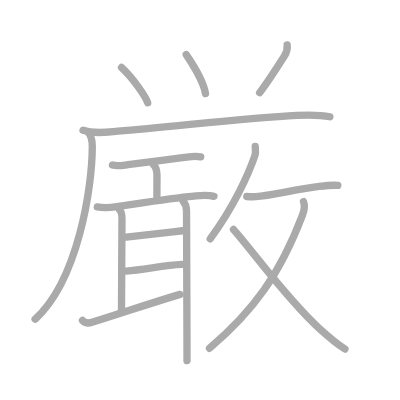
t = 0.00 s
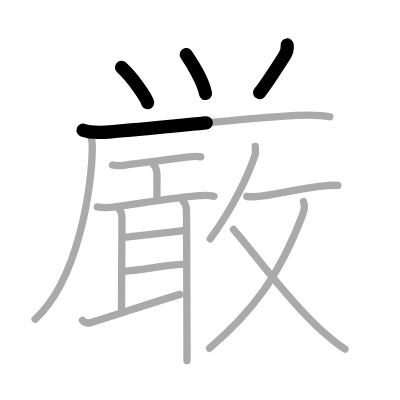
t = 3.50 s
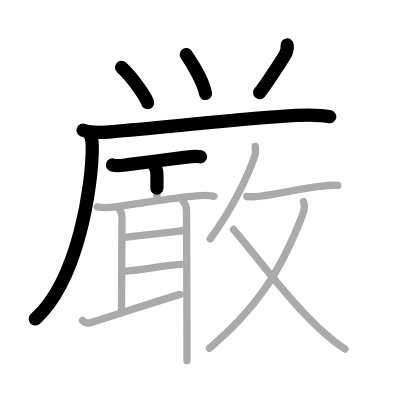
t = 6.75 s
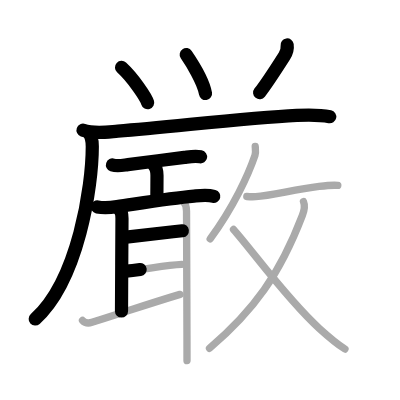
t = 10.25 s
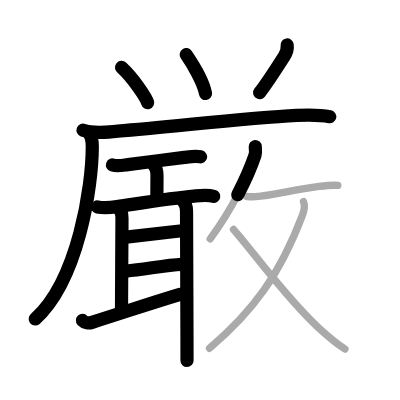
t = 13.50 s
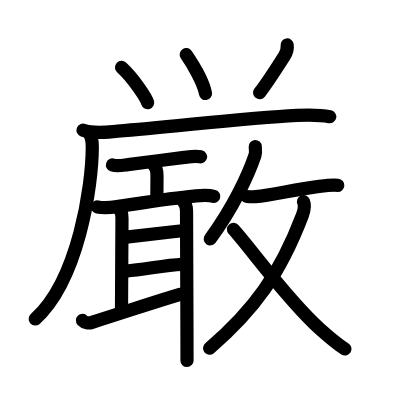
t = 17.00 s

The animated SVG that drew these frames (rendered in a browser with its animation timeline set to each time). Animation: 17 SMIL elements (animate=17); one cycle of 17.00 s.

<?xml version="1.0" standalone="no"?>
<!DOCTYPE svg PUBLIC "-//W3C//DTD SVG 1.1//EN"   "http://www.w3.org/Graphics/SVG/1.1/DTD/svg11.dtd">
<svg width="400px" height="400px"  version="1.1" xmlns="http://www.w3.org/2000/svg">
  <defs>
    <marker id="Triangle" viewBox="0 0 10 10" refX="0" refY="5" markerUnits="strokeWidth" markerWidth="3" style="stroke-opacity:0%;fill:#aaaaaa;" markerHeight="2" orient="auto">
      <path d="M 0 0 L 10 5 L 0 10 z" />
    </marker>
    
    <marker id="Arrow" viewBox="0 0 10 10" refX="5" refY="5" markerUnits="strokeWidth" markerWidth="1.8" style="stroke-opacity:0%;fill:#770000;" markerHeight="2" orient="auto">
      <path d="M 0 4 L 6 4 L 4 1 L 10 5 L 4 9 L 6 6 L 0 6 z" />
        <circle cx="5" cy="5" r="5" />
      </marker>
    
    <marker id="TriangleRed" viewBox="0 0 10 10" refX="0" refY="5" markerUnits="strokeWidth" markerWidth="3" style="stroke-opacity:0%;fill:#CC0000;" markerHeight="2" orient="auto">
      <path d="M 0 0 L 10 5 L 0 10 z" />
    </marker>
    
    <marker id="ArrowRed" viewBox="0 0 10 10" refX="5" refY="5" markerUnits="strokeWidth" markerWidth="1.8" style="stroke-opacity:0%;fill:#CC0000;" markerHeight="2" orient="auto">
      <path d="M 0 4 L 6 4 L 4 1 L 10 5 L 4 9 L 6 6 L 0 6 z" />
        <circle cx="5" cy="5" r="5" />
      </marker>
    
  </defs>
  
  <path style="fill:#ffffff; fill-opacity:100%; fill-rule:evenodd; stroke-width:0;" d="M 0 0 L 400px 0 L 400px 400px L 0 400px L 0 0" />

  <g transform="scale(3.6697247706422 3.6697247706422)">
<path style="fill:none; fill-opacity:0%; fill-rule:evenodd; stroke:#aaaaaa; stroke-opacity:100%; stroke-width: 1.5pt; stroke-linejoin:round; stroke-linecap:round;" d="M33.12 18.38c3.22 2.96 6.67 8.14 7.12 9.62"></path>
<path style="fill:none; fill-opacity:0%; fill-rule:evenodd; stroke:#aaaaaa; stroke-opacity:100%; stroke-width: 1.5pt; stroke-linejoin:round; stroke-linecap:round;" d="M50.75 14.88c1.38 2.02 4.7 7.34 5.25 10.62"></path>
<path style="fill:none; fill-opacity:0%; fill-rule:evenodd; stroke:#aaaaaa; stroke-opacity:100%; stroke-width: 1.5pt; stroke-linejoin:round; stroke-linecap:round;" d="M78.25 12.25c0.12 0.88 0.07 1.72-0.75 3c-1.75 2.75-5 7.75-6.75 10"></path>
<path style="fill:none; fill-opacity:0%; fill-rule:evenodd; stroke:#aaaaaa; stroke-opacity:100%; stroke-width: 1.5pt; stroke-linejoin:round; stroke-linecap:round;" d="M22.63 35.48c2.96 1.05 6.44 0.51 9.48 0.26c15.78-1.27 34.87-3.62 48.77-4.3c3.05-0.15 6-0.26 9 0.38"></path>
<path style="fill:none; fill-opacity:0%; fill-rule:evenodd; stroke:#aaaaaa; stroke-opacity:100%; stroke-width: 1.5pt; stroke-linejoin:round; stroke-linecap:round;" d="M23.99 36c1 1 1.16 2.24 1.16 3.92c0 10.83-3.81 36.45-15.59 47.05"></path>
<path style="fill:none; fill-opacity:0%; fill-rule:evenodd; stroke:#aaaaaa; stroke-opacity:100%; stroke-width: 1.5pt; stroke-linejoin:round; stroke-linecap:round;" d="M30.65 44.96c1.31 0.43 2.89 0.07 4.21-0.09c3.97-0.48 10.98-1.44 15.39-1.98c1.51-0.18 2.95-0.44 4.45-0.14"></path>
<path style="fill:none; fill-opacity:0%; fill-rule:evenodd; stroke:#aaaaaa; stroke-opacity:100%; stroke-width: 1.5pt; stroke-linejoin:round; stroke-linecap:round;" d="M41.86 44.91c0.8 0.8 0.92 1.84 0.92 2.92c0 2.24-0.03 3.52-0.03 5.68"></path>
<path style="fill:none; fill-opacity:0%; fill-rule:evenodd; stroke:#aaaaaa; stroke-opacity:100%; stroke-width: 1.5pt; stroke-linejoin:round; stroke-linecap:round;" d="M26.52 56.38c1.85 0.37 3.67 0.18 5.36-0.07c6.6-0.97 14.51-2.29 20.99-2.87c1.84-0.17 3.62-0.4 5.43 0.07"></path>
<path style="fill:none; fill-opacity:0%; fill-rule:evenodd; stroke:#aaaaaa; stroke-opacity:100%; stroke-width: 1.5pt; stroke-linejoin:round; stroke-linecap:round;" d="M32.58 57.16c0.57 0.57 0.66 1.47 0.66 2.4c0 0.71-0.13 22.64-0.13 25.22"></path>
<path style="fill:none; fill-opacity:0%; fill-rule:evenodd; stroke:#aaaaaa; stroke-opacity:100%; stroke-width: 1.5pt; stroke-linejoin:round; stroke-linecap:round;" d="M34.41 64.6c3.46-0.35 9.59-1.1 15.27-1.72"></path>
<path style="fill:none; fill-opacity:0%; fill-rule:evenodd; stroke:#aaaaaa; stroke-opacity:100%; stroke-width: 1.5pt; stroke-linejoin:round; stroke-linecap:round;" d="M34.4 73.86c4.73-0.36 10.6-1.61 15.14-1.82"></path>
<path style="fill:none; fill-opacity:0%; fill-rule:evenodd; stroke:#aaaaaa; stroke-opacity:100%; stroke-width: 1.5pt; stroke-linejoin:round; stroke-linecap:round;" d="M22.48 87.31c0.64 0.69 1.72 0.81 2.59 0.53c9.78-3.08 15.55-5.09 23.99-7.62"></path>
<path style="fill:none; fill-opacity:0%; fill-rule:evenodd; stroke:#aaaaaa; stroke-opacity:100%; stroke-width: 1.5pt; stroke-linejoin:round; stroke-linecap:round;" d="M49.92 54.87c0.67 0.67 0.91 1.63 0.91 2.65c0 0.57 0.08 21.96 0.12 33.99c0.01 3.11 0.01 5.55 0.01 6.76"></path>
<path style="fill:none; fill-opacity:0%; fill-rule:evenodd; stroke:#aaaaaa; stroke-opacity:100%; stroke-width: 1.5pt; stroke-linejoin:round; stroke-linecap:round;" d="M69.55 39.93c0.04 0.6 0.21 1.6-0.07 2.43c-1.82 5.33-5.86 14.14-12.2 22.73"></path>
<path style="fill:none; fill-opacity:0%; fill-rule:evenodd; stroke:#aaaaaa; stroke-opacity:100%; stroke-width: 1.5pt; stroke-linejoin:round; stroke-linecap:round;" d="M67.25 53.54c1.13 0.09 1.91 0.08 2.42 0.04c4.47-0.29 10.24-1.92 17.31-2.79c1.49-0.18 3.53-0.42 5.07-0.28"></path>
<path style="fill:none; fill-opacity:0%; fill-rule:evenodd; stroke:#aaaaaa; stroke-opacity:100%; stroke-width: 1.5pt; stroke-linejoin:round; stroke-linecap:round;" d="M82.7 54.95c0.41 0.98 0.37 2-0.3 3.72C76.25 74.75 69.25 84.5 57.09 94.9"></path>
<path style="fill:none; fill-opacity:0%; fill-rule:evenodd; stroke:#aaaaaa; stroke-opacity:100%; stroke-width: 1.5pt; stroke-linejoin:round; stroke-linecap:round;" d="M63.63 62.53c5.14 5.77 14.61 19.05 23.45 27.03c2.2 1.99 4.42 3.94 6.92 5.55"></path>

<path style="fill:none; fill-opacity:0%; fill-rule:evenodd; stroke:#000000; stroke-opacity:100%; stroke-width: 2.7pt; stroke-linejoin:round; stroke-linecap:round;" d="M33.12 18.38c3.22 2.96 6.67 8.14 7.12 9.62" pathLength="100" stroke-dashoffset="100" stroke-dasharray="100 105"><animate id="dashAnim1" attributeName="stroke-dashoffset" from="100" to="0" dur="1s" calcMode="linear" fill="freeze"/></path>
<path style="fill:none; fill-opacity:0%; fill-rule:evenodd; stroke:#000000; stroke-opacity:100%; stroke-width: 2.7pt; stroke-linejoin:round; stroke-linecap:round;" d="M50.75 14.88c1.38 2.02 4.7 7.34 5.25 10.62" pathLength="100" stroke-dashoffset="100" stroke-dasharray="100 105"><animate id="dashAnim2" attributeName="stroke-dashoffset" from="100" to="0" dur="1s" calcMode="linear" begin="dashAnim1.end" fill="freeze"/></path>
<path style="fill:none; fill-opacity:0%; fill-rule:evenodd; stroke:#000000; stroke-opacity:100%; stroke-width: 2.7pt; stroke-linejoin:round; stroke-linecap:round;" d="M78.25 12.25c0.12 0.88 0.07 1.72-0.75 3c-1.75 2.75-5 7.75-6.75 10" pathLength="100" stroke-dashoffset="100" stroke-dasharray="100 105"><animate id="dashAnim3" attributeName="stroke-dashoffset" from="100" to="0" dur="1s" calcMode="linear" begin="dashAnim2.end" fill="freeze"/></path>
<path style="fill:none; fill-opacity:0%; fill-rule:evenodd; stroke:#000000; stroke-opacity:100%; stroke-width: 2.7pt; stroke-linejoin:round; stroke-linecap:round;" d="M22.63 35.48c2.96 1.05 6.44 0.51 9.48 0.26c15.78-1.27 34.87-3.62 48.77-4.3c3.05-0.15 6-0.26 9 0.38" pathLength="100" stroke-dashoffset="100" stroke-dasharray="100 105"><animate id="dashAnim4" attributeName="stroke-dashoffset" from="100" to="0" dur="1s" calcMode="linear" begin="dashAnim3.end" fill="freeze"/></path>
<path style="fill:none; fill-opacity:0%; fill-rule:evenodd; stroke:#000000; stroke-opacity:100%; stroke-width: 2.7pt; stroke-linejoin:round; stroke-linecap:round;" d="M23.99 36c1 1 1.16 2.24 1.16 3.92c0 10.83-3.81 36.45-15.59 47.05" pathLength="100" stroke-dashoffset="100" stroke-dasharray="100 105"><animate id="dashAnim5" attributeName="stroke-dashoffset" from="100" to="0" dur="1s" calcMode="linear" begin="dashAnim4.end" fill="freeze"/></path>
<path style="fill:none; fill-opacity:0%; fill-rule:evenodd; stroke:#000000; stroke-opacity:100%; stroke-width: 2.7pt; stroke-linejoin:round; stroke-linecap:round;" d="M30.65 44.96c1.31 0.43 2.89 0.07 4.21-0.09c3.97-0.48 10.98-1.44 15.39-1.98c1.51-0.18 2.95-0.44 4.45-0.14" pathLength="100" stroke-dashoffset="100" stroke-dasharray="100 105"><animate id="dashAnim6" attributeName="stroke-dashoffset" from="100" to="0" dur="1s" calcMode="linear" begin="dashAnim5.end" fill="freeze"/></path>
<path style="fill:none; fill-opacity:0%; fill-rule:evenodd; stroke:#000000; stroke-opacity:100%; stroke-width: 2.7pt; stroke-linejoin:round; stroke-linecap:round;" d="M41.86 44.91c0.8 0.8 0.92 1.84 0.92 2.92c0 2.24-0.03 3.52-0.03 5.68" pathLength="100" stroke-dashoffset="100" stroke-dasharray="100 105"><animate id="dashAnim7" attributeName="stroke-dashoffset" from="100" to="0" dur="1s" calcMode="linear" begin="dashAnim6.end" fill="freeze"/></path>
<path style="fill:none; fill-opacity:0%; fill-rule:evenodd; stroke:#000000; stroke-opacity:100%; stroke-width: 2.7pt; stroke-linejoin:round; stroke-linecap:round;" d="M26.52 56.38c1.85 0.37 3.67 0.18 5.36-0.07c6.6-0.97 14.51-2.29 20.99-2.87c1.84-0.17 3.62-0.4 5.43 0.07" pathLength="100" stroke-dashoffset="100" stroke-dasharray="100 105"><animate id="dashAnim8" attributeName="stroke-dashoffset" from="100" to="0" dur="1s" calcMode="linear" begin="dashAnim7.end" fill="freeze"/></path>
<path style="fill:none; fill-opacity:0%; fill-rule:evenodd; stroke:#000000; stroke-opacity:100%; stroke-width: 2.7pt; stroke-linejoin:round; stroke-linecap:round;" d="M32.58 57.16c0.57 0.57 0.66 1.47 0.66 2.4c0 0.71-0.13 22.64-0.13 25.22" pathLength="100" stroke-dashoffset="100" stroke-dasharray="100 105"><animate id="dashAnim9" attributeName="stroke-dashoffset" from="100" to="0" dur="1s" calcMode="linear" begin="dashAnim8.end" fill="freeze"/></path>
<path style="fill:none; fill-opacity:0%; fill-rule:evenodd; stroke:#000000; stroke-opacity:100%; stroke-width: 2.7pt; stroke-linejoin:round; stroke-linecap:round;" d="M34.41 64.6c3.46-0.35 9.59-1.1 15.27-1.72" pathLength="100" stroke-dashoffset="100" stroke-dasharray="100 105"><animate id="dashAnim10" attributeName="stroke-dashoffset" from="100" to="0" dur="1s" calcMode="linear" begin="dashAnim9.end" fill="freeze"/></path>
<path style="fill:none; fill-opacity:0%; fill-rule:evenodd; stroke:#000000; stroke-opacity:100%; stroke-width: 2.7pt; stroke-linejoin:round; stroke-linecap:round;" d="M34.4 73.86c4.73-0.36 10.6-1.61 15.14-1.82" pathLength="100" stroke-dashoffset="100" stroke-dasharray="100 105"><animate id="dashAnim11" attributeName="stroke-dashoffset" from="100" to="0" dur="1s" calcMode="linear" begin="dashAnim10.end" fill="freeze"/></path>
<path style="fill:none; fill-opacity:0%; fill-rule:evenodd; stroke:#000000; stroke-opacity:100%; stroke-width: 2.7pt; stroke-linejoin:round; stroke-linecap:round;" d="M22.48 87.31c0.64 0.69 1.72 0.81 2.59 0.53c9.78-3.08 15.55-5.09 23.99-7.62" pathLength="100" stroke-dashoffset="100" stroke-dasharray="100 105"><animate id="dashAnim12" attributeName="stroke-dashoffset" from="100" to="0" dur="1s" calcMode="linear" begin="dashAnim11.end" fill="freeze"/></path>
<path style="fill:none; fill-opacity:0%; fill-rule:evenodd; stroke:#000000; stroke-opacity:100%; stroke-width: 2.7pt; stroke-linejoin:round; stroke-linecap:round;" d="M49.92 54.87c0.67 0.67 0.91 1.63 0.91 2.65c0 0.57 0.08 21.96 0.12 33.99c0.01 3.11 0.01 5.55 0.01 6.76" pathLength="100" stroke-dashoffset="100" stroke-dasharray="100 105"><animate id="dashAnim13" attributeName="stroke-dashoffset" from="100" to="0" dur="1s" calcMode="linear" begin="dashAnim12.end" fill="freeze"/></path>
<path style="fill:none; fill-opacity:0%; fill-rule:evenodd; stroke:#000000; stroke-opacity:100%; stroke-width: 2.7pt; stroke-linejoin:round; stroke-linecap:round;" d="M69.55 39.93c0.04 0.6 0.21 1.6-0.07 2.43c-1.82 5.33-5.86 14.14-12.2 22.73" pathLength="100" stroke-dashoffset="100" stroke-dasharray="100 105"><animate id="dashAnim14" attributeName="stroke-dashoffset" from="100" to="0" dur="1s" calcMode="linear" begin="dashAnim13.end" fill="freeze"/></path>
<path style="fill:none; fill-opacity:0%; fill-rule:evenodd; stroke:#000000; stroke-opacity:100%; stroke-width: 2.7pt; stroke-linejoin:round; stroke-linecap:round;" d="M67.25 53.54c1.13 0.09 1.91 0.08 2.42 0.04c4.47-0.29 10.24-1.92 17.31-2.79c1.49-0.18 3.53-0.42 5.07-0.28" pathLength="100" stroke-dashoffset="100" stroke-dasharray="100 105"><animate id="dashAnim15" attributeName="stroke-dashoffset" from="100" to="0" dur="1s" calcMode="linear" begin="dashAnim14.end" fill="freeze"/></path>
<path style="fill:none; fill-opacity:0%; fill-rule:evenodd; stroke:#000000; stroke-opacity:100%; stroke-width: 2.7pt; stroke-linejoin:round; stroke-linecap:round;" d="M82.7 54.95c0.41 0.98 0.37 2-0.3 3.72C76.25 74.75 69.25 84.5 57.09 94.9" pathLength="100" stroke-dashoffset="100" stroke-dasharray="100 105"><animate id="dashAnim16" attributeName="stroke-dashoffset" from="100" to="0" dur="1s" calcMode="linear" begin="dashAnim15.end" fill="freeze"/></path>
<path style="fill:none; fill-opacity:0%; fill-rule:evenodd; stroke:#000000; stroke-opacity:100%; stroke-width: 2.7pt; stroke-linejoin:round; stroke-linecap:round;" d="M63.63 62.53c5.14 5.77 14.61 19.05 23.45 27.03c2.2 1.99 4.42 3.94 6.92 5.55" pathLength="100" stroke-dashoffset="100" stroke-dasharray="100 105"><animate id="dashAnim17" attributeName="stroke-dashoffset" from="100" to="0" dur="1s" calcMode="linear" begin="dashAnim16.end" fill="freeze"/></path>

</g>

</svg>  
          
